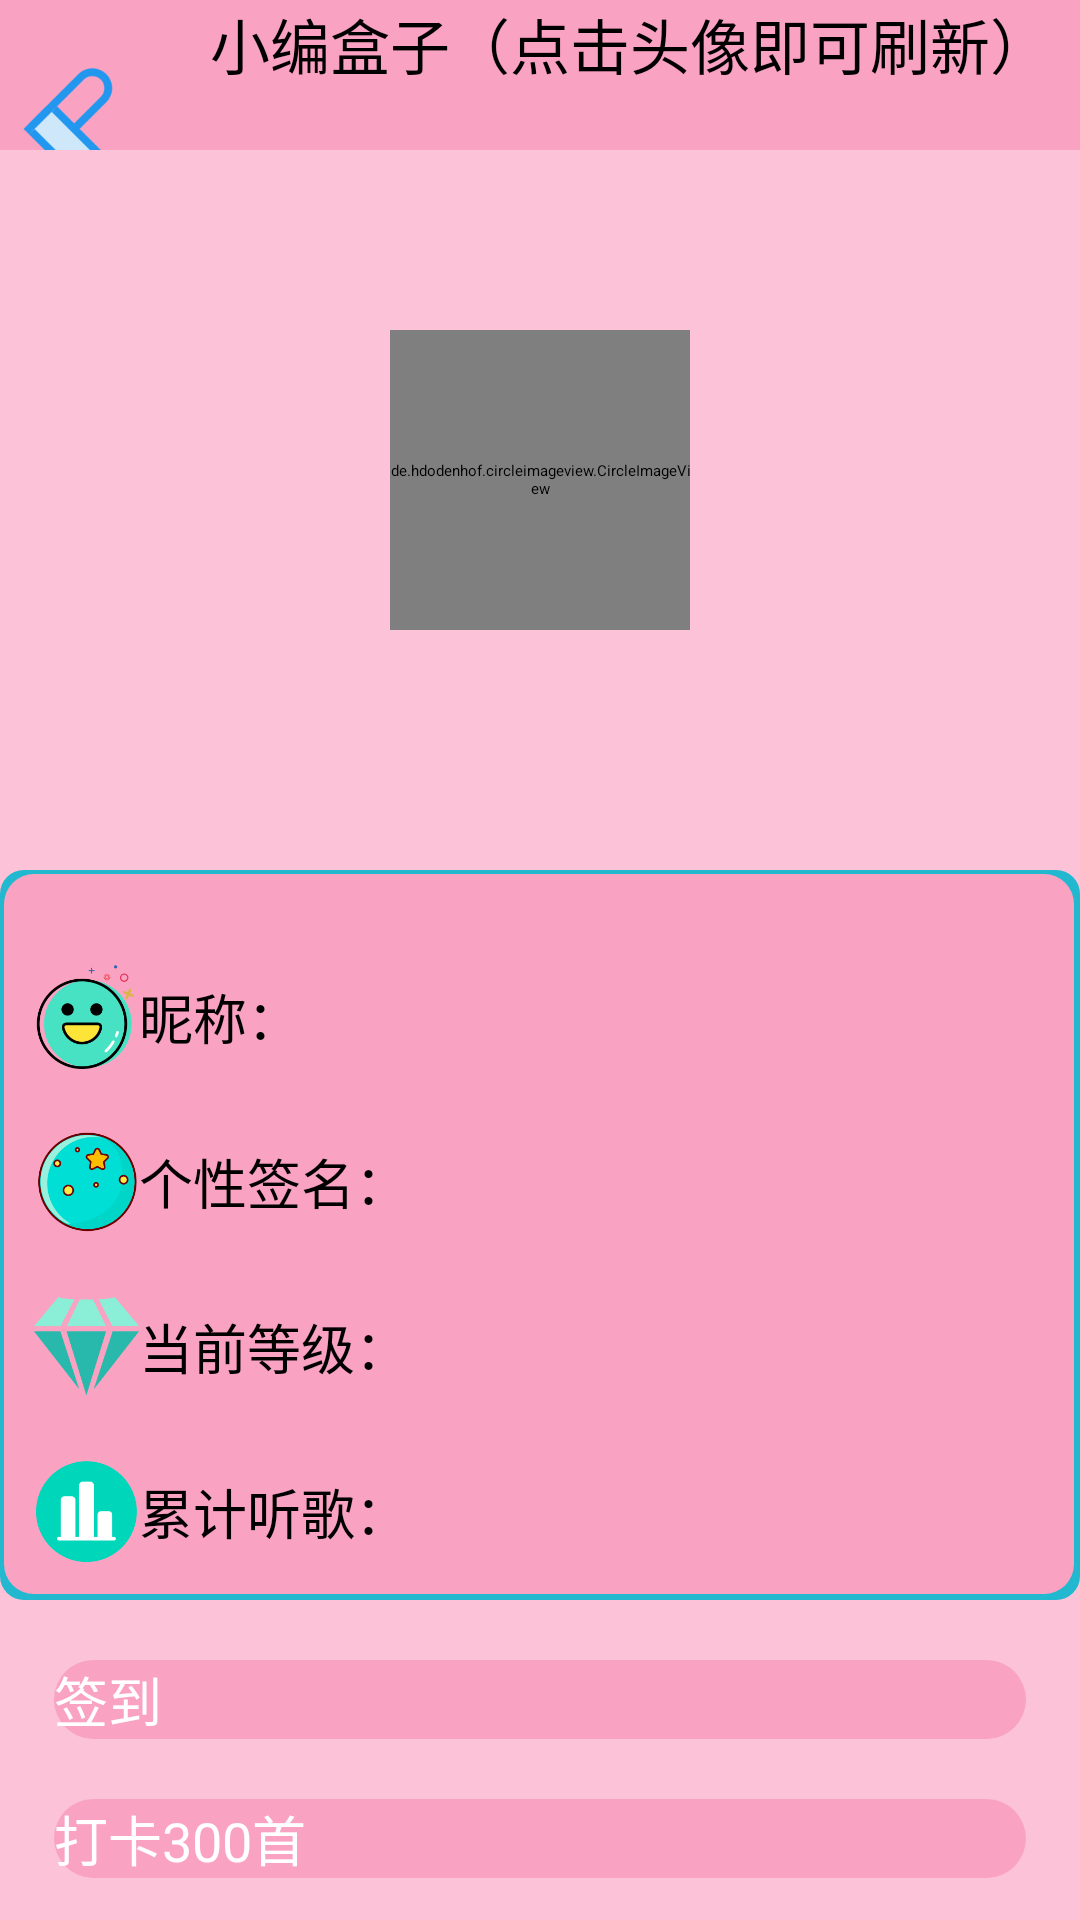

The Android layout XML behind this screen, and the referenced resources:
<!-- AndroidManifest.xml: application theme Theme.One -->
<!-- res/layout/activity_music163s.xml -->
<?xml version="1.0" encoding="utf-8"?>
<RelativeLayout xmlns:android="http://schemas.android.com/apk/res/android"
    xmlns:app="http://schemas.android.com/apk/res-auto"
    xmlns:tools="http://schemas.android.com/tools"
    android:layout_width="match_parent"
    android:layout_height="match_parent"
    android:background="@color/bt_register_begin"
    tools:context=".specialfunction.music163s">


    <LinearLayout
        android:id="@+id/music163s_top"
        android:layout_width="match_parent"
        android:layout_height="wrap_content"
        android:background="@color/top_color"
        android:orientation="horizontal">

        <Button
            android:layout_width="50dp"
            android:layout_height="50dp"
            android:onClick="music163s_back"
            android:background="@drawable/all_arrow"/>

        <TextView
            android:id="@+id/music163s_text"
            android:layout_marginLeft="@dimen/dimen_20dp"
            android:layout_width="wrap_content"
            android:layout_height="wrap_content"
            android:text="小编盒子（点击头像即可刷新）"
            android:textSize="@dimen/dimen_20sp"
            android:layout_marginStart="@dimen/dimen_20dp" />

    </LinearLayout>

    <ImageView
        android:id="@+id/music163s_img"
        android:layout_width="match_parent"
        android:layout_height="220dp"
        android:layout_below="@+id/music163s_top"
        android:layout_marginTop="0dp"
        android:scaleType="fitXY" />

    <de.hdodenhof.circleimageview.CircleImageView
        android:layout_marginTop="60dp"
        app:civ_border_width="2dp"
        app:civ_border_color="#FFFFFF"
        android:id="@+id/music163s_photo"
        android:src="@mipmap/xingxing"
        android:layout_centerInParent="true"
        android:layout_centerHorizontal="true"
        android:layout_below="@+id/music163s_top"
        android:layout_width="100dp"
        android:layout_height="100dp" />

    <LinearLayout
        android:id="@+id/music163s_center"
        android:layout_marginTop="@dimen/dimen_20dp"
        android:layout_width="match_parent"
        android:layout_height="wrap_content"
        android:background="@drawable/weather"
        android:layout_centerInParent="true"
        android:layout_below="@+id/music163s_img"
        android:orientation="vertical">

        <LinearLayout
            android:layout_width="match_parent"
            android:layout_height="0dp"
            android:layout_weight="1"
            android:layout_marginTop="20dp"
            android:background="@drawable/list_item"
            android:orientation="horizontal">

            <ImageView
                android:layout_width="35dp"
                android:layout_height="35dp"
                android:layout_gravity="center"
                android:src="@mipmap/wode" />

            <TextView
                android:id="@+id/music163s_nickname"
                android:layout_width="wrap_content"
                android:layout_height="wrap_content"
                android:layout_gravity="center"
                android:text="昵称："
                android:textSize="@dimen/dimen_18sp" />

            <TextView
                android:id="@+id/music163s_nicknames"
                android:layout_width="wrap_content"
                android:layout_height="wrap_content"
                android:layout_gravity="center"
                android:textSize="15sp"/>

        </LinearLayout>


        <LinearLayout
            android:layout_width="match_parent"
            android:layout_height="0dp"
            android:layout_weight="1"
            android:layout_marginTop="20dp"
            android:background="@drawable/list_item"
            android:orientation="horizontal">

            <ImageView
                android:layout_width="35dp"
                android:layout_height="35dp"
                android:layout_gravity="center"
                android:src="@mipmap/xingqiu_3" />

            <TextView
                android:id="@+id/music163s_name"
                android:layout_width="wrap_content"
                android:layout_height="wrap_content"
                android:layout_gravity="center"
                android:text="个性签名："
                android:textSize="@dimen/dimen_18sp" />

            <TextView
                android:id="@+id/music163s_names"
                android:layout_width="wrap_content"
                android:layout_height="wrap_content"
                android:layout_gravity="center"
                android:textSize="15sp"/>

        </LinearLayout>


        <LinearLayout
            android:layout_width="match_parent"
            android:layout_height="0dp"
            android:layout_weight="1"
            android:layout_marginTop="20dp"
            android:background="@drawable/list_item"
            android:orientation="horizontal">

            <ImageView
                android:layout_width="35dp"
                android:layout_height="35dp"
                android:layout_gravity="center"
                android:src="@mipmap/dengji_2" />

            <TextView
                android:id="@+id/music163s_rank"
                android:layout_width="wrap_content"
                android:layout_height="wrap_content"
                android:layout_gravity="center"
                android:text="当前等级："
                android:textSize="@dimen/dimen_18sp" />

            <TextView
                android:id="@+id/music163s_ranks"
                android:layout_width="wrap_content"
                android:layout_height="wrap_content"
                android:layout_gravity="center"
                android:textSize="15sp" />

        </LinearLayout>


        <LinearLayout
            android:layout_width="match_parent"
            android:layout_height="0dp"
            android:layout_weight="1"
            android:layout_marginTop="20dp"
            android:background="@drawable/list_item"
            android:orientation="horizontal">

            <ImageView
                android:layout_width="35dp"
                android:layout_height="35dp"
                android:layout_gravity="center"
                android:src="@mipmap/shuliang" />

            <TextView
                android:id="@+id/music163s_song"
                android:layout_width="wrap_content"
                android:layout_height="wrap_content"
                android:layout_gravity="center"
                android:text="累计听歌："
                android:textSize="@dimen/dimen_18sp" />

            <TextView
                android:id="@+id/music163s_songs"
                android:layout_width="wrap_content"
                android:layout_height="wrap_content"
                android:layout_gravity="center"
                android:textSize="15sp" />

        </LinearLayout>

    </LinearLayout>

    <Button
        android:id="@+id/music163s_sign"
        android:layout_width="match_parent"
        android:layout_height="wrap_content"
        android:layout_marginLeft="@dimen/dimen_18dp"
        android:layout_marginRight="@dimen/dimen_18dp"
        android:layout_marginTop="@dimen/dimen_20dp"
        android:background="@drawable/all_button_layout"
        android:text="签到"
        android:textColor="#ffffff"
        android:textSize="@dimen/dimen_18sp"
        android:layout_below="@+id/music163s_center"/>

    <Button
        android:id="@+id/music163s_daka"
        android:layout_width="match_parent"
        android:layout_height="wrap_content"
        android:layout_marginLeft="@dimen/dimen_18dp"
        android:layout_marginRight="@dimen/dimen_18dp"
        android:layout_marginTop="@dimen/dimen_20dp"
        android:background="@drawable/all_button_layout"
        android:text="打卡300首"
        android:textColor="#ffffff"
        android:textSize="@dimen/dimen_18sp"
        android:layout_below="@+id/music163s_sign"/>


</RelativeLayout>
<!-- resources referenced by this layout -->
<resources>
  <color name="bt_register_begin">#fcc2d7</color>
  <color name="top_color">#faa2c1</color>
  <dimen name="dimen_18dp">18dp</dimen>
  <dimen name="dimen_18sp">18sp</dimen>
  <dimen name="dimen_20dp">20dp</dimen>
  <dimen name="dimen_20sp">20sp</dimen>
  <!-- drawable all_arrow (drawable) -->
  <?xml version="1.0" encoding="utf-8"?>
  <selector xmlns:android="http://schemas.android.com/apk/res/android">
      <item android:state_pressed="true"
          android:drawable="@mipmap/lanlvtubiaozhizuomoban"/>
      <item android:state_pressed="false"
          android:drawable="@mipmap/zuojiantou"/>
  </selector>
  <!-- drawable all_button_layout (drawable) -->
  <?xml version="1.0" encoding="utf-8"?>
  <selector xmlns:android="http://schemas.android.com/apk/res/android">
      <item android:state_pressed="true"
          android:drawable="@drawable/all_button_layout_end"/>
      <item android:state_pressed="false"
          android:drawable="@drawable/all_button_layout_begin"/>
  </selector>
  <!-- drawable list_item (drawable) -->
  <?xml version="1.0" encoding="utf-8"?>
  <selector xmlns:android="http://schemas.android.com/apk/res/android">
  
      <item android:state_pressed="true"
          android:drawable="@drawable/list_items"/>
      <item android:state_pressed="false"
          android:drawable="@color/transparent"/>
  </selector>
  <style name="Theme.One" parent="QMUI.Compat">
          
          <item name="colorPrimary">@color/top_color</item>
          <item name="colorPrimaryVariant">@color/top_color</item>
          <item name="colorOnPrimary">@color/white</item>
          <item name="windowNoTitle">true</item>
          <item name="android:windowContentOverlay">@null</item>
  
          
          <item name="colorSecondary">@color/teal_200</item>
          <item name="colorSecondaryVariant">@color/teal_700</item>
          <item name="colorOnSecondary">@color/black</item>
          
          <item name="android:statusBarColor" tools:targetApi="l">?attr/colorPrimaryVariant</item>
          
  
  
  
  
      </style>
  <!-- drawable all_button_layout_end (drawable) -->
  <?xml version="1.0" encoding="utf-8"?>
  <shape xmlns:android="http://schemas.android.com/apk/res/android"
      android:shape="rectangle">
      <corners android:radius="50dp" />
      <solid android:color="#f783ac" />
  </shape>
  <!-- drawable all_button_layout_begin (drawable) -->
  <?xml version="1.0" encoding="utf-8"?>
  <shape xmlns:android="http://schemas.android.com/apk/res/android"
      android:shape="rectangle">
      <corners android:radius="50dp" />
      <solid android:color="#faa2c1" />
  </shape>
  <!-- drawable list_items (drawable) -->
  <?xml version="1.0" encoding="utf-8"?>
  <shape xmlns:android="http://schemas.android.com/apk/res/android"
      android:shape="rectangle">
      <solid android:color="@color/bt_register_end" />
      <corners android:radius="8dp" />
      <solid android:color="#22b8cf" />
      <gradient
          android:angle="0"
          android:centerColor="@color/bt_register_end"
          android:endColor="@color/top_color"
          android:startColor="@color/top_color">
      </gradient>
  
  </shape>
  <color name="transparent">#00000000</color>
  <color name="white">#FFFFFFFF</color>
  <color name="teal_200">#FF03DAC5</color>
  <color name="teal_700">#FF018786</color>
  <color name="black">#FF000000</color>
  <color name="bt_register_end">#eebefa</color>
</resources>
